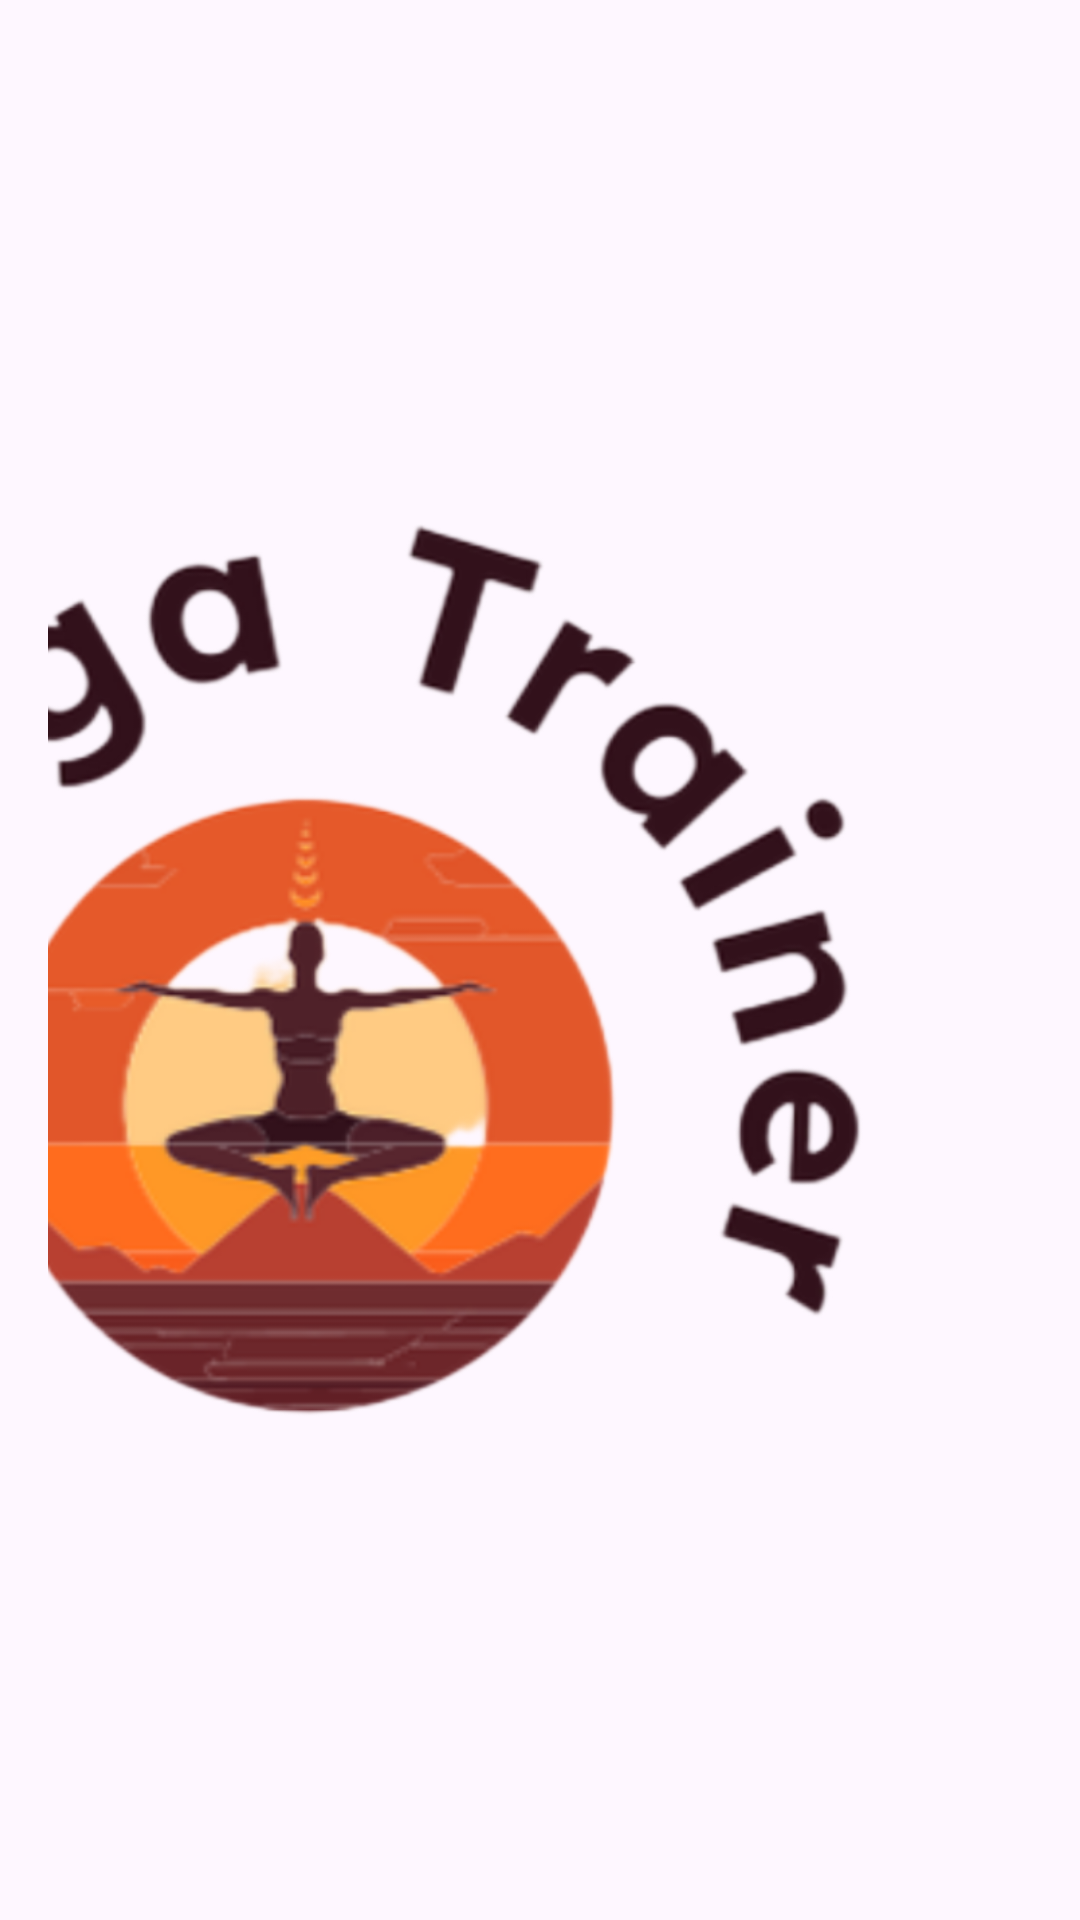

The Android layout XML behind this screen, and the referenced resources:
<!-- AndroidManifest.xml: application theme Theme.AIYogaGuide -->
<!-- res/layout/nav_header.xml -->
<?xml version="1.0" encoding="utf-8"?>
<LinearLayout
    xmlns:android="http://schemas.android.com/apk/res/android"
    android:orientation="vertical"
    android:layout_width="match_parent"
    android:layout_height="176dp"
    android:gravity="bottom"
    android:padding="16dp"
    android:background="@drawable/headerbkg"
    android:theme="@style/ThemeOverlay.AppCompat.Dark">

    <ImageView
        android:layout_width="wrap_content"
        android:layout_height="wrap_content"
        android:layout_marginBottom="20dp"
        android:layout_marginTop="40dp"
        android:layout_marginLeft="-150dp"
        android:src="@drawable/applogo1"/>


    <TextView
        android:layout_width="wrap_content"
        android:layout_height="wrap_content"
        android:text="AI Yoga Trainer"
        android:textColor="@color/white"
        android:layout_marginBottom="20dp"
        android:textStyle="bold"/>









</LinearLayout>
<!-- resources referenced by this layout -->
<resources>
  <color name="white">#FFFFFFFF</color>
  <!-- drawable applogo1: png bitmap (drawable, 729836 bytes) -->
  <style name="Theme.AIYogaGuide" parent="Base.Theme.AIYogaGuide" />
  <style name="Base.Theme.AIYogaGuide" parent="Theme.Material3.DayNight.NoActionBar">
          
          
          <item name="colorPrimary">@color/lavender</item>
          <item name="colorPrimaryVariant">@color/lavender</item>
          <item name="colorOnPrimary">@color/white</item>
          
          <item name="colorSecondary">@color/teal_200</item>
          <item name="colorSecondaryVariant">@color/teal_700</item>
          <item name="colorOnSecondary">@color/black</item>
          
          <item name="android:statusBarColor">?attr/colorPrimaryVariant</item>
          
          
      </style>
  <color name="lavender">#8692f7</color>
  <color name="teal_200">#FF03DAC5</color>
  <color name="teal_700">#FF018786</color>
  <color name="black">#FF000000</color>
</resources>
